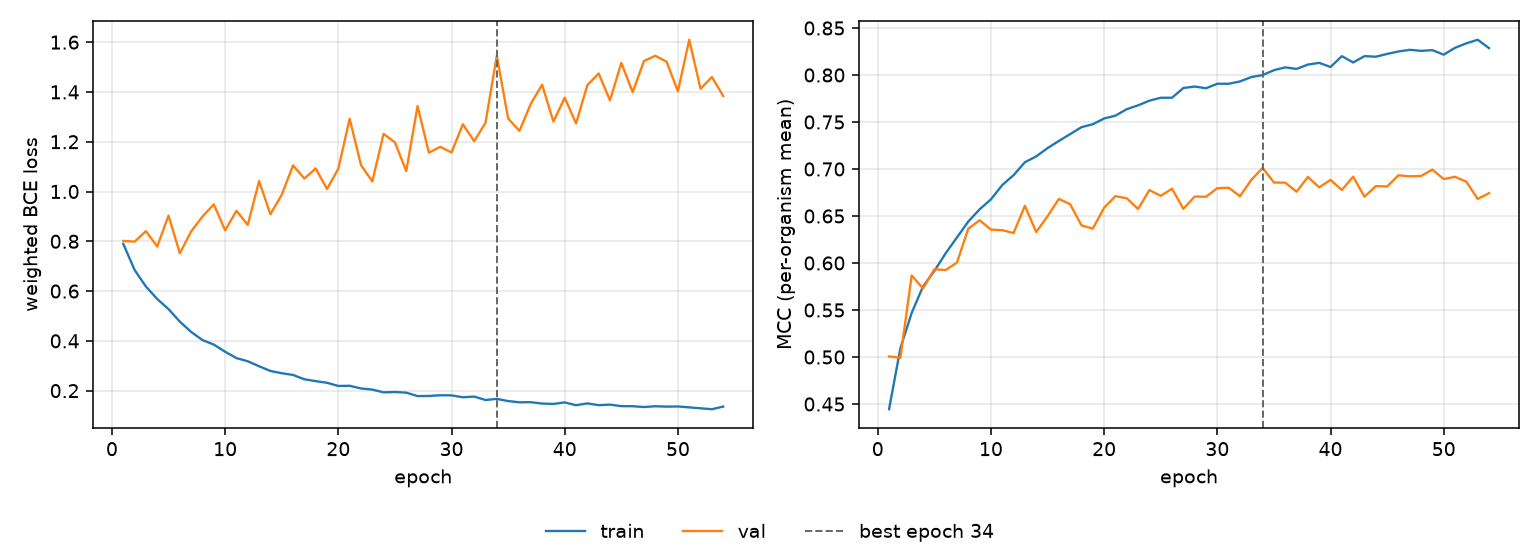

Values plotted in this chart, from the file beside it:
epoch, tr_loss, vl_loss, tr_mcc, vl_mcc, is_best
1, 0.7899, 0.8015, 0.4444, 0.5006, False
2, 0.685, 0.7985, 0.5093, 0.4992, False
3, 0.6184, 0.8407, 0.547, 0.5867, False
4, 0.5681, 0.7792, 0.575, 0.573, False
5, 0.5275, 0.9033, 0.5915, 0.5933, False
6, 0.4772, 0.7516, 0.6103, 0.5925, False
7, 0.4359, 0.8401, 0.6272, 0.6005, False
8, 0.4031, 0.8994, 0.6441, 0.6365, False
9, 0.3851, 0.9485, 0.6571, 0.6455, False
10, 0.3563, 0.844, 0.6677, 0.6355, False
11, 0.3307, 0.9225, 0.6829, 0.6349, False
12, 0.318, 0.8659, 0.6934, 0.6318, False
13, 0.2981, 1.042, 0.7072, 0.6608, False
14, 0.2791, 0.9085, 0.7134, 0.6329, False
15, 0.27, 0.9869, 0.7222, 0.6497, False
16, 0.2631, 1.105, 0.7298, 0.6682, False
17, 0.2456, 1.052, 0.7371, 0.6625, False
18, 0.2382, 1.093, 0.7445, 0.64, False
19, 0.2316, 1.01, 0.7476, 0.6366, False
20, 0.2189, 1.092, 0.7537, 0.6588, False
21, 0.2195, 1.292, 0.7567, 0.6711, False
22, 0.2087, 1.107, 0.7636, 0.6688, False
23, 0.2043, 1.04, 0.7677, 0.6574, False
24, 0.1932, 1.232, 0.7727, 0.6776, False
25, 0.1946, 1.197, 0.7758, 0.6714, False
26, 0.1919, 1.082, 0.7758, 0.679, False
27, 0.1781, 1.343, 0.7862, 0.6576, False
28, 0.1787, 1.156, 0.7877, 0.6707, False
29, 0.1815, 1.18, 0.7859, 0.6705, False
30, 0.1811, 1.157, 0.7907, 0.6796, False
31, 0.1734, 1.27, 0.7907, 0.6801, False
32, 0.1762, 1.202, 0.7931, 0.6711, False
33, 0.1624, 1.276, 0.7978, 0.6885, False
34, 0.1669, 1.546, 0.7999, 0.7012, True
35, 0.1581, 1.293, 0.8051, 0.6857, False
36, 0.1532, 1.243, 0.8081, 0.6854, False
37, 0.1537, 1.352, 0.8064, 0.6758, False
38, 0.148, 1.429, 0.8111, 0.6916, False
39, 0.1467, 1.281, 0.8129, 0.6805, False
40, 0.1526, 1.377, 0.8085, 0.6884, False
41, 0.1415, 1.273, 0.82, 0.6777, False
42, 0.1488, 1.427, 0.8133, 0.6918, False
43, 0.1417, 1.474, 0.8201, 0.6705, False
44, 0.1438, 1.366, 0.8194, 0.6818, False
45, 0.1377, 1.517, 0.8224, 0.6814, False
46, 0.1374, 1.399, 0.825, 0.6933, False
47, 0.1342, 1.524, 0.8268, 0.6922, False
48, 0.1374, 1.545, 0.8257, 0.6926, False
49, 0.1358, 1.521, 0.8264, 0.6994, False
50, 0.1365, 1.402, 0.8216, 0.6892, False
51, 0.1328, 1.61, 0.8289, 0.6917, False
52, 0.1291, 1.413, 0.8337, 0.6865, False
53, 0.1254, 1.46, 0.8375, 0.6681, False
54, 0.136, 1.384, 0.8286, 0.6743, False
